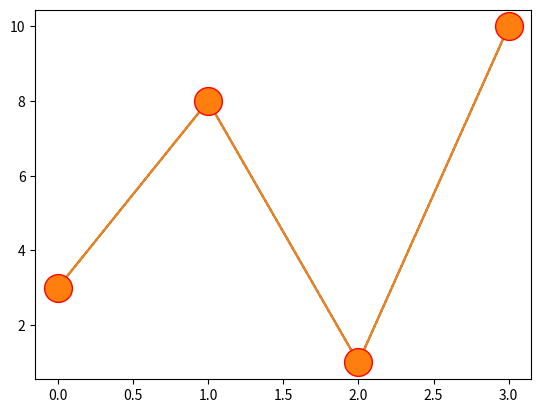

Python code for this plot:
import matplotlib.pyplot as plt
import numpy as np

ypoints = np.array([3, 8, 1, 10])

plt.plot(ypoints, marker='o')
plt.show()

ypoints = np.array([3, 8, 1, 10])

plt.plot(ypoints, '*:g')  # (points, 'style:color'
plt.show()

ypoints = np.array([3, 8, 1, 10])

plt.plot(ypoints, marker='o', ms=20, mec='r')  # ms is marker size mec markeredge color
plt.show()

##
#
# Line Reference
# Line Syntax	Description
# '-'	Solid line
# ':'	Dotted line
# '--'	Dashed line
# '-.'	Dashed/dotted line


#########
# #Marker Reference
# You can choose any of these markers:
#
# Marker	Description
# 'o'	Circle
# '*'	Star
# '.'	Point
# ','	Pixel
# 'x'	X
# 'X'	X (filled)
# '+'	Plus
# 'P'	Plus (filled)
# 's'	Square
# 'D'	Diamond
# 'd'	Diamond (thin)
# 'p'	Pentagon
# 'H'	Hexagon
# 'h'	Hexagon
# 'v'	Triangle Down
# '^'	Triangle Up
# '<'	Triangle Left
# '>'	Triangle Right
# '1'	Tri Down
# '2'	Tri Up
# '3'	Tri Left
# '4'	Tri Right
# '|'	Vline
# '_'	Hline


# Color Reference
# Color Syntax	Description
# 'r'	Red
# 'g'	Green
# 'b'	Blue
# 'c'	Cyan
# 'm'	Magenta
# 'y'	Yellow
# 'k'	Black
# 'w'	White
